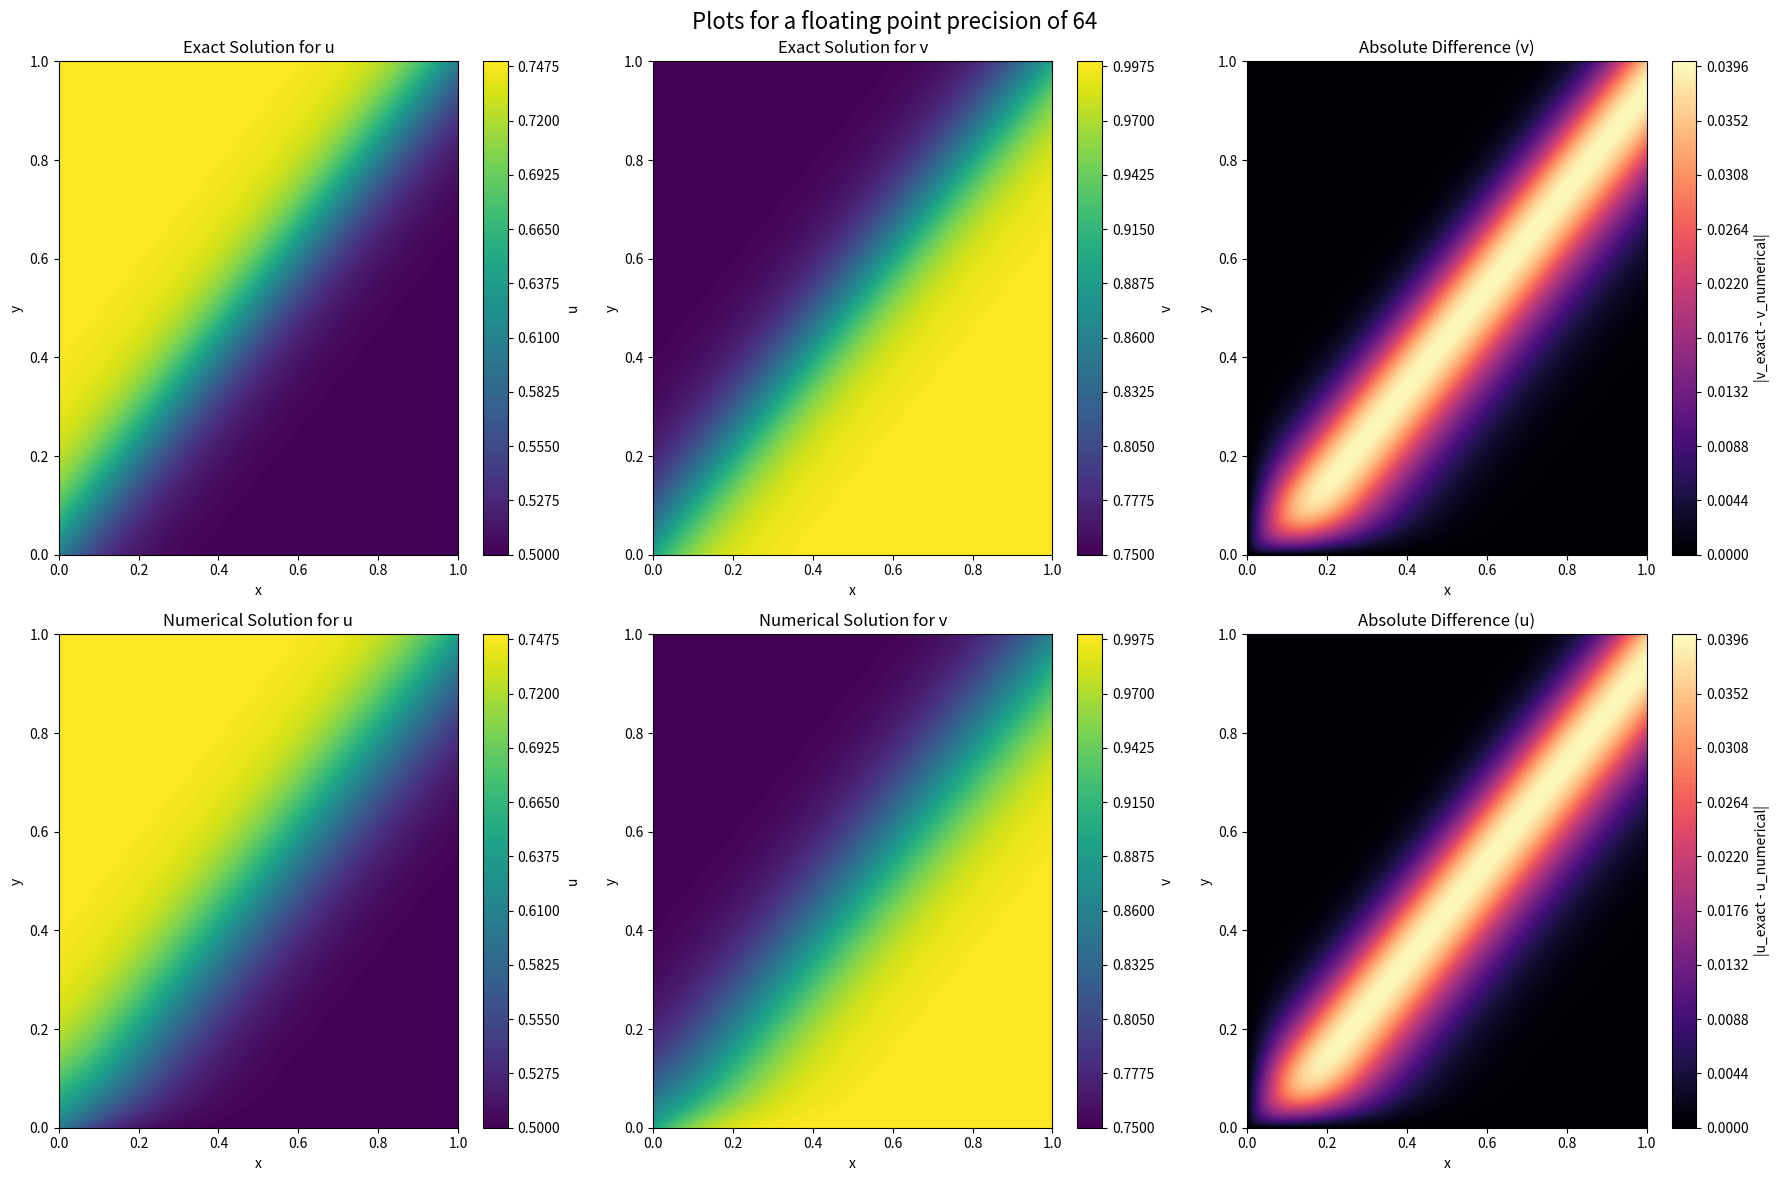
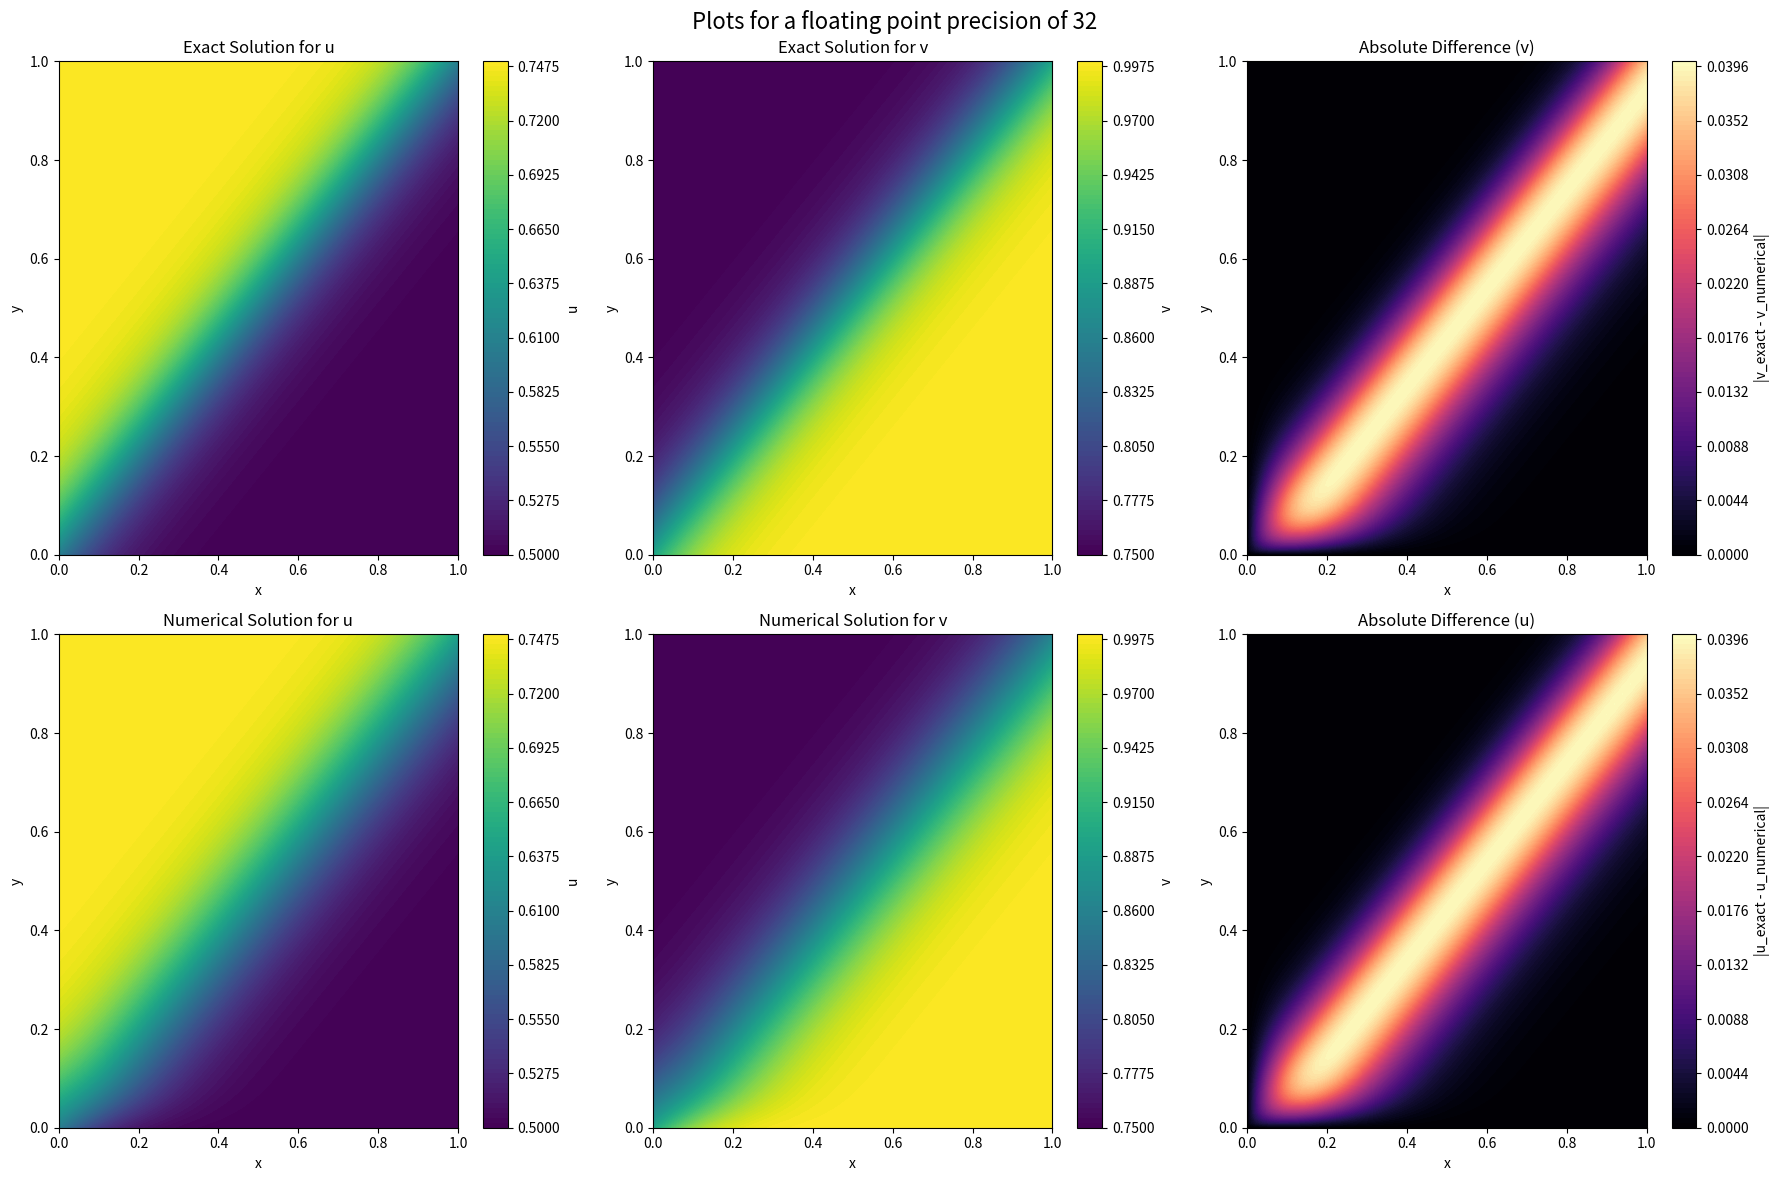
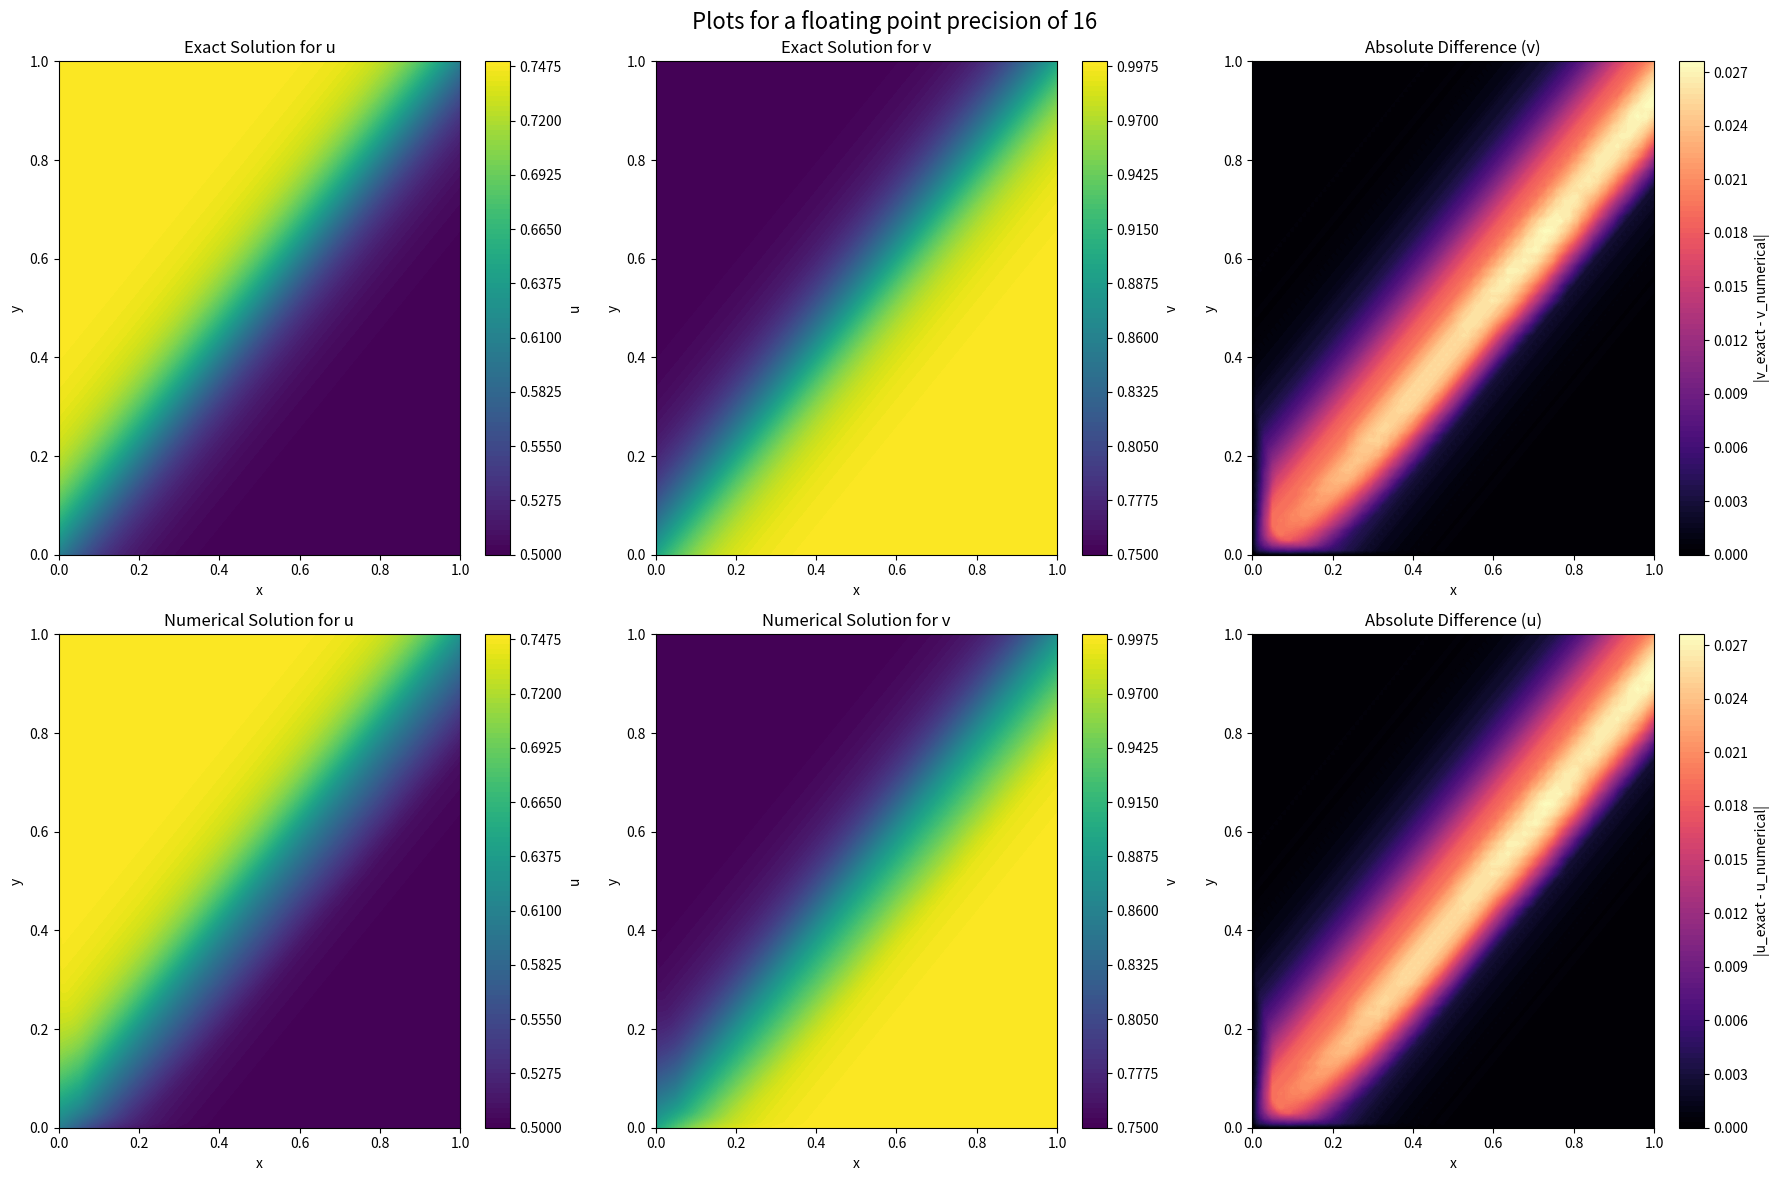

Reproduce these figures in Python, in order.
import numpy as np
import matplotlib.pyplot as plt
#from time import time

# Parameters
Re = 100.0
Lx, Ly = 1.0, 1.0
nx, ny = 100, 100
dx, dy = Lx / (nx - 1), Ly / (ny - 1)
dt = 0.001
T_final = 0.1

# Grid
x = np.linspace(0, Lx, nx)
y = np.linspace(0, Ly, ny)
X, Y = np.meshgrid(x, y)

def testing_fp_precision(precision):
    fp_ = {np.float64: 64, np.float32: 32, np.float16: 16}.get(precision)

    from time import time
    def exact_solution(xg, yg, t):
        u = np.float64(3/4 - 1./(4 * (1 + np.exp((-4 * xg + 4 * yg - t) * Re / 32))))
        v = np.float64(3/4 + 1./(4 * (1 + np.exp((-4 * xg + 4 * yg - t) * Re / 32))))
        return u, v

    # Initialize u and v arrays using the exact solution
    u_numerical, v_numerical = precision(exact_solution(X, Y, 0))

    # Temporary arrays to hold new time step calculations
    u_next = np.zeros_like(u_numerical)
    v_next = np.zeros_like(v_numerical)

    # Arrays to store derivatives from the previous time step
    prev_dudt = np.zeros_like(u_numerical)
    prev_dvdt = np.zeros_like(v_numerical)

    # Time integration loop for numerical solution
    t0 = time()

    for t in np.arange(dt, T_final + dt, dt):
        # Compute gradients
        dudx, dudy = precision(np.gradient(u_numerical, dx, dy))
        dvdx, dvdy = precision(np.gradient(v_numerical, dx, dy))
        d2udx2, _ = precision(np.gradient(dudx, dx))
        _, d2udy2 = precision(np.gradient(dudy, dy))
        d2vdx2, _ = precision(np.gradient(dvdx, dx))
        _, d2vdy2 = precision(np.gradient(dvdy, dy))
        # Update derivatives
        dudt = precision(-(u_numerical * dudx + v_numerical * dudy) + (d2udx2 + d2udy2) / Re)
        dvdt = precision(-(u_numerical * dvdx + v_numerical * dvdy) + (d2vdx2 + d2vdy2) / Re)

        # Adams-Bashforth 2nd Order for t > dt
        if t > dt:
            u_next = precision(u_numerical + dt * (1.5 * dudt - 0.5 * prev_dudt))
            v_next = precision(v_numerical + dt * (1.5 * dvdt - 0.5 * prev_dvdt))
        else:  # Euler method for the first step
            u_next = precision(u_numerical + dt * dudt)
            v_next = precision(v_numerical + dt * dvdt)

        u_exact, v_exact = exact_solution(X, Y, t)
        u_next[0, :] = precision(u_exact[0, :])
        u_next[:, 0] = precision(u_exact[:, 0])
        v_next[0, :]= precision(v_exact[0, :])
        v_next[:, 0] = precision(v_exact[:, 0])

        # Update previous time step derivatives
        prev_dudt, prev_dvdt = dudt, dvdt

        # Swap arrays for the next step
        u_numerical, u_next = u_next, u_numerical
        v_numerical, v_next = v_next, v_numerical

        # Optional: Compute exact solution for visualization or error analysis
        if t == T_final:
            u_exact, v_exact = exact_solution(X, Y, t)

    # Time taken
    print(f"Time taken: {time() - t0:.2f} seconds")

    def compute_error(u_exact, v_exact, u_numerical, v_numerical):
        error_u = np.abs(u_exact - u_numerical)
        error_v = np.abs(v_exact - v_numerical)
        
        max_error_u = np.max(error_u)
        mean_error_u = np.mean(error_u)
        rmse_u = np.sqrt(np.mean(error_u**2))
        
        max_error_v = np.max(error_v)
        mean_error_v = np.mean(error_v)
        rmse_v = np.sqrt(np.mean(error_v**2))
        
        return (max_error_u, mean_error_u, rmse_u, max_error_v, mean_error_v, rmse_v)

    max_error_u, mean_error_u,rsme_u, max_error_v, mean_error_v, rsme_v = compute_error(u_exact, v_exact, u_numerical, v_numerical)
    print("For a fp precision " + str(fp_) + "max error in u is = " + str(max_error_u))
    print("For a fp precision " + str(fp_) + "mean error in u is = " + str(mean_error_u))
    print("For a fp precision " + str(fp_) + "root mean squared error in u is = " + str(rsme_u))

    print("For a fp precision " + str(fp_) + "max error in v is = " + str(max_error_v))
    print("For a fp precision " + str(fp_) + "mean error in v is = " + str(mean_error_v))
    print("For a fp precision " + str(fp_) + "root mean squared error in v is = " + str(rsme_v))


    # Plotting
    fig, axs = plt.subplots(2, 3, figsize=(18, 12))
    
    fig.suptitle('Plots for a floating point precision of ' + str(fp_) , fontsize=16)

    # Plot exact u
    cf1 = axs[0, 0].contourf(X, Y, u_exact,levels= 100, cmap='viridis')
    plt.colorbar(cf1, ax=axs[0, 0], orientation='vertical', label='u')
    axs[0, 0].set_title('Exact Solution for u')
    axs[0, 0].set_xlabel('x')
    axs[0, 0].set_ylabel('y')

    # Plot exact v
    cf2 = axs[0, 1].contourf(X, Y, v_exact,levels= 100, cmap='viridis')
    plt.colorbar(cf2, ax=axs[0, 1], orientation='vertical', label='v')
    axs[0, 1].set_title('Exact Solution for v')
    axs[0, 1].set_xlabel('x')
    axs[0, 1].set_ylabel('y')

    # Plot numerical u
    cf3 = axs[1, 0].contourf(X, Y, u_numerical,levels= 100, cmap='viridis')
    plt.colorbar(cf3, ax=axs[1, 0], orientation='vertical', label='u')
    axs[1, 0].set_title('Numerical Solution for u')
    axs[1, 0].set_xlabel('x')
    axs[1, 0].set_ylabel('y')

    # Plot numerical v
    cf4 = axs[1, 1].contourf(X, Y, v_numerical,levels= 100, cmap='viridis')
    plt.colorbar(cf4, ax=axs[1, 1], orientation='vertical', label='v')
    axs[1, 1].set_title('Numerical Solution for v')
    axs[1, 1].set_xlabel('x')
    axs[1, 1].set_ylabel('y')

    # Plot difference between exact and numerical u
    diff_u = np.abs(u_exact - u_numerical)
    cf5 = axs[1, 2].contourf(X, Y, diff_u,levels= 100, cmap='magma')
    plt.colorbar(cf5, ax=axs[1, 2], orientation='vertical', label='|u_exact - u_numerical|')
    axs[1, 2].set_title('Absolute Difference (u)')
    axs[1, 2].set_xlabel('x')
    axs[1, 2].set_ylabel('y')

    # Plot difference between exact and numerical v
    diff_v = np.abs(v_exact - v_numerical)
    cf6 = axs[0, 2].contourf(X, Y, diff_v,levels= 100, cmap='magma')
    plt.colorbar(cf6, ax=axs[0, 2], orientation='vertical', label='|v_exact - v_numerical|')
    axs[0, 2].set_title('Absolute Difference (v)')
    axs[0, 2].set_xlabel('x')
    axs[0, 2].set_ylabel('y')

    plt.tight_layout()
    plt.show()

for fp in [np.float64, np.float32, np.float16]:
    testing_fp_precision(fp)

